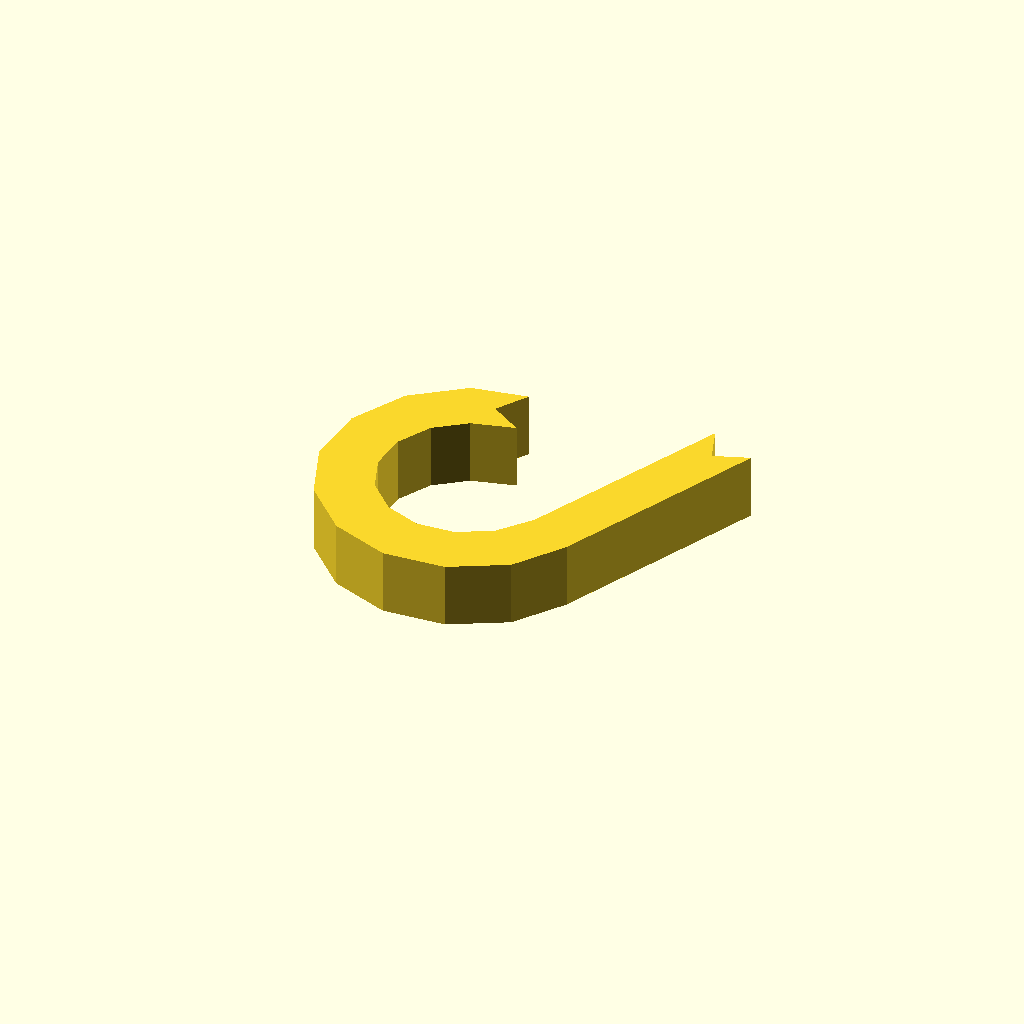
Cell 1 — every parameter at its default value.
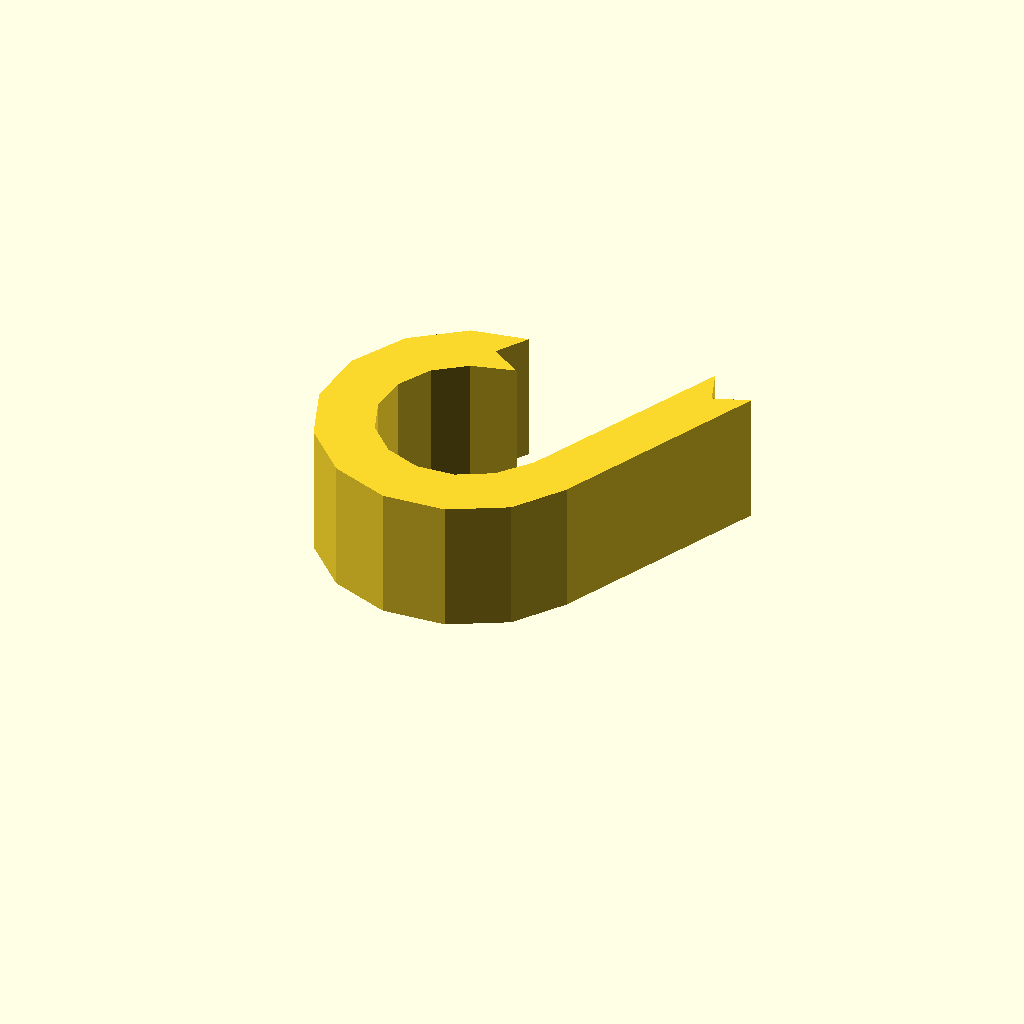
Cell 2: profile_height = 20 (everything else at default).
All cells are drawn from one camera (rotation 55°, 0°, 25°, orthographic, colour scheme Cornfield), so only the parameter changes between them.
The OpenSCAD source (optional_data/data/sketch1/hookplates/part_0084.scad):
$fn = 32;

// ----------------------------------------------------------------------
// Hook plate: curl radius 18 mm over 245 degrees, 8 mm thick band
// ----------------------------------------------------------------------

// --- parameters (mm) ---
profile_height = 10;      // extrusion height
profile_points = 26;      // points of the closed outline

profile = [[18.269, 39.301], [21.329, 44.059], [12.89, 42.529], [5.276, 36.843], [0.704, 28.511], [0, 19.033], [3.289, 10.117], [9.98, 3.367], [18.868, 0], [28.351, 0.622], [36.723, 5.12], [41.995, 12.427], [56.486, 43.667], [51.17, 41.732], [49.235, 47.048], [34.987, 16.658], [31.013, 11.805], [25.928, 9.073], [20.167, 8.695], [14.768, 10.74], [10.704, 14.84], [8.706, 20.256], [9.134, 26.014], [11.911, 31.075], [16.536, 34.529], [23.027, 36.241]];  // single closed polygon, 26 points, counter clockwise

// --- the one profile operation ---
linear_extrude(height = profile_height) polygon(points = profile);
Parameter table extracted from the source (name, type, default, range or options):
profile_height: number, default 10
profile_points: number, default 26
